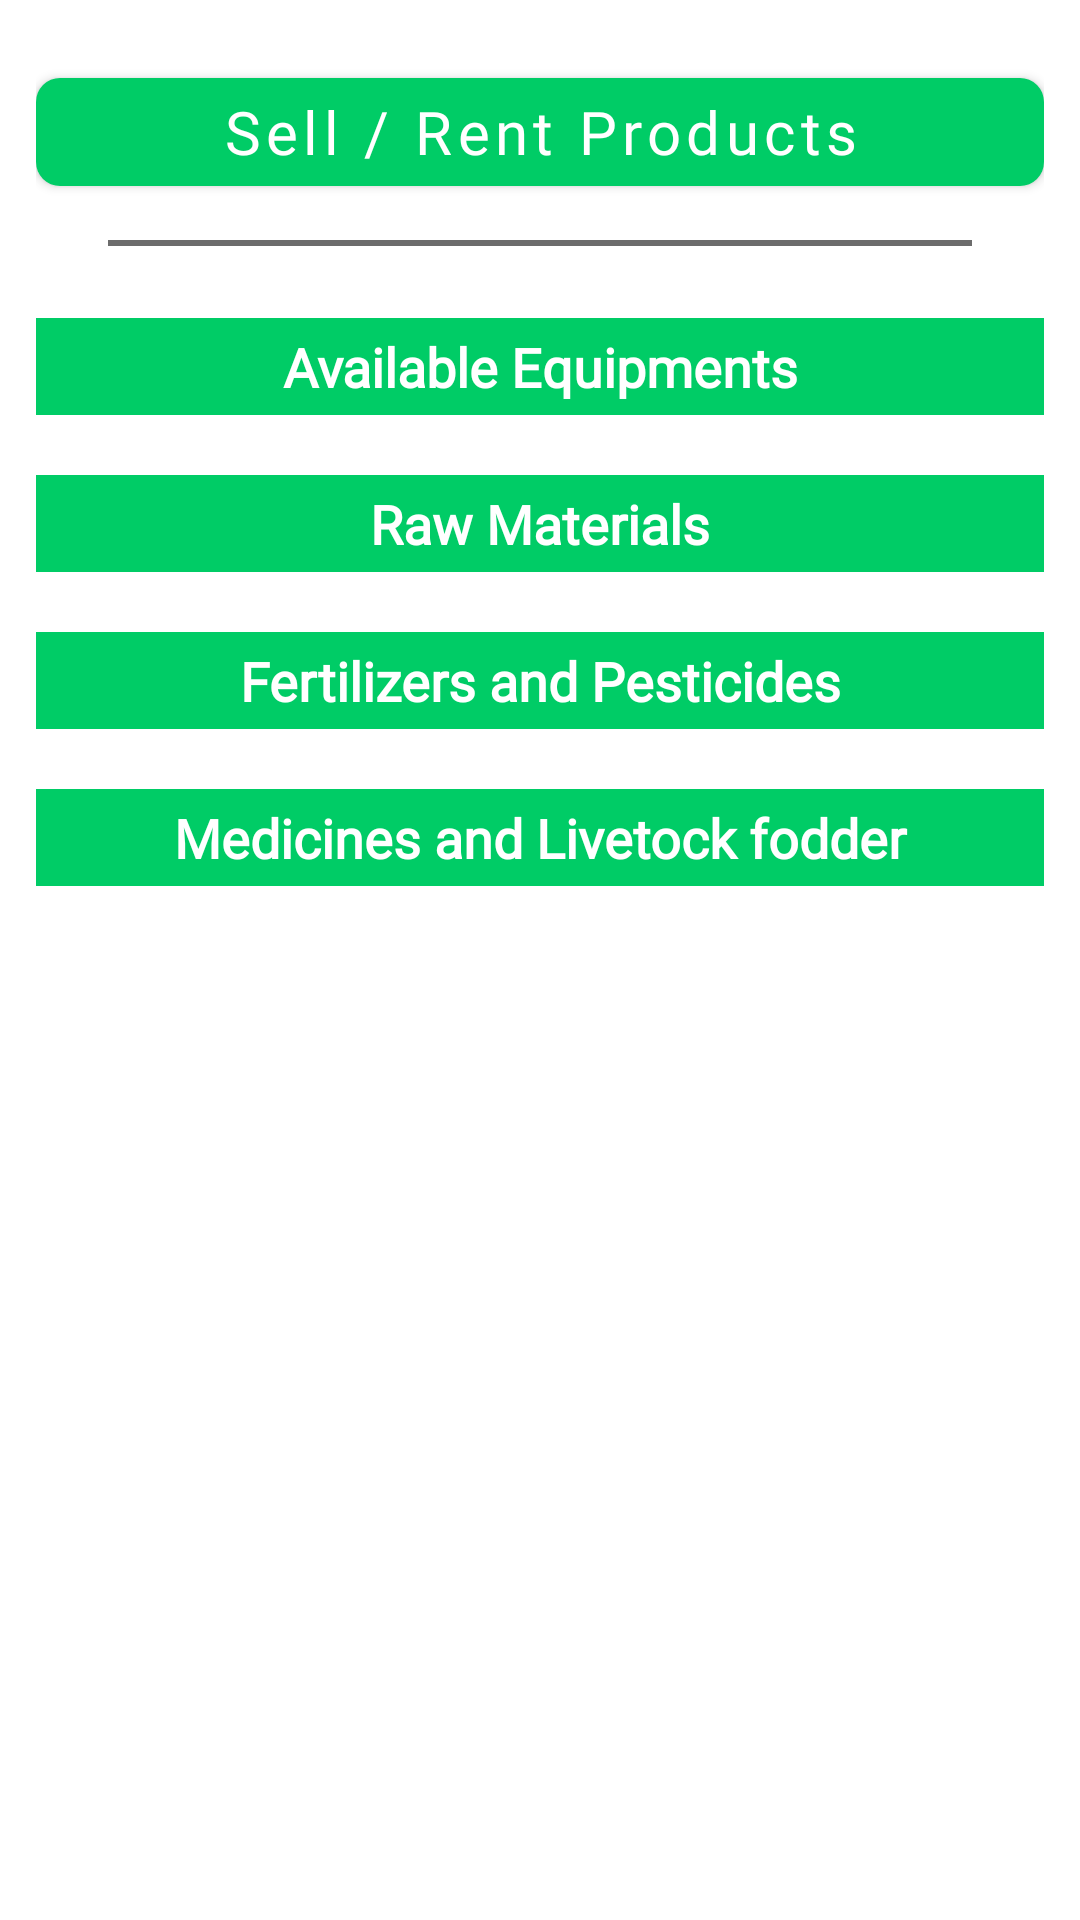

Write the Android layout XML for this screen, with the resource values it uses.
<!-- AndroidManifest.xml: application theme Theme.AgroSeva -->
<!-- res/layout/fragment_market.xml -->
<?xml version="1.0" encoding="utf-8"?>
<androidx.constraintlayout.widget.ConstraintLayout xmlns:android="http://schemas.android.com/apk/res/android"
    xmlns:app="http://schemas.android.com/apk/res-auto"
    android:layout_width="match_parent"
    android:layout_height="match_parent">


    <androidx.core.widget.NestedScrollView
        android:layout_width="match_parent"
        android:layout_height="match_parent">

        <androidx.constraintlayout.widget.ConstraintLayout
            android:layout_width="match_parent"
            android:layout_height="match_parent">


            <LinearLayout
                android:layout_width="match_parent"
                android:layout_height="match_parent"
                android:gravity="center_horizontal"
                android:orientation="vertical"
                android:padding="12dp">

                <com.google.android.material.button.MaterialButton
                    android:id="@+id/btnSell"
                    android:layout_width="match_parent"
                    android:layout_height="wrap_content"
                    android:layout_marginTop="8dp"
                    android:elevation="3dp"
                    android:fontFamily="@font/poppins"
                    android:text="Sell / Rent Products"
                    android:textAllCaps="false"
                    android:textSize="20sp"
                    app:cornerRadius="8dp">


                </com.google.android.material.button.MaterialButton>

                <View
                    android:layout_width="match_parent"
                    android:layout_height="2dp"
                    android:layout_marginStart="24dp"
                    android:layout_marginTop="12dp"
                    android:layout_marginEnd="24dp"
                    android:background="#6C6C6C"></View>

                <TextView
                    android:layout_width="match_parent"
                    android:layout_height="wrap_content"
                    android:layout_marginTop="24dp"
                    android:layout_marginBottom="12dp"
                    android:background="@color/green"
                    android:fontFamily="@font/poppins"
                    android:gravity="center"
                    android:padding="4dp"
                    android:text="Available Equipments"
                    android:textColor="@color/white"
                    android:textSize="18sp"
                    android:textStyle="bold" />


                <androidx.recyclerview.widget.RecyclerView
                    android:id="@+id/rvMachines"
                    android:layout_width="match_parent"
                    android:layout_height="wrap_content"
                    android:layout_marginBottom="8dp">

                </androidx.recyclerview.widget.RecyclerView>


                <TextView
                    android:id="@+id/campaignTitle"
                    android:layout_width="match_parent"
                    android:layout_height="wrap_content"
                    android:background="@color/green"
                    android:fontFamily="@font/poppins"
                    android:gravity="center"
                    android:padding="4dp"
                    android:text="Raw Materials"
                    android:textColor="@color/white"
                    android:textSize="18sp"
                    android:textStyle="bold">

                </TextView>

                <androidx.recyclerview.widget.RecyclerView
                    android:id="@+id/rvRaw"
                    android:layout_width="match_parent"
                    android:layout_height="wrap_content"
                    android:layout_marginTop="12dp"
                    android:layout_marginBottom="8dp">

                </androidx.recyclerview.widget.RecyclerView>

                <TextView
                    android:id="@+id/campaignTitle2"
                    android:layout_width="match_parent"
                    android:layout_height="wrap_content"
                    android:background="@color/green"
                    android:fontFamily="@font/poppins"
                    android:gravity="center"
                    android:padding="4dp"
                    android:text="Fertilizers and Pesticides"
                    android:textColor="@color/white"
                    android:textSize="18sp"
                    android:textStyle="bold">

                </TextView>

                <androidx.recyclerview.widget.RecyclerView
                    android:id="@+id/rvftpst"
                    android:layout_width="match_parent"
                    android:layout_height="wrap_content"
                    android:layout_marginTop="12dp"
                    android:layout_marginBottom="8dp">

                </androidx.recyclerview.widget.RecyclerView>

                <TextView
                    android:id="@+id/campaignTitle3"
                    android:layout_width="match_parent"
                    android:layout_height="wrap_content"
                    android:background="@color/green"
                    android:fontFamily="@font/poppins"
                    android:gravity="center"
                    android:padding="4dp"
                    android:text="Medicines and Livetock fodder"
                    android:textColor="@color/white"
                    android:textSize="18sp"
                    android:textStyle="bold">

                </TextView>

                <androidx.recyclerview.widget.RecyclerView
                    android:id="@+id/rvfodder"
                    android:layout_width="match_parent"
                    android:layout_height="wrap_content"
                    android:layout_marginTop="12dp"
                    android:layout_marginBottom="8dp">

                </androidx.recyclerview.widget.RecyclerView>

            </LinearLayout>
        </androidx.constraintlayout.widget.ConstraintLayout>
    </androidx.core.widget.NestedScrollView>


</androidx.constraintlayout.widget.ConstraintLayout>
<!-- resources referenced by this layout -->
<resources>
  <color name="green">#00CC66</color>
  <color name="white">#FFFFFFFF</color>
  <style name="Theme.AgroSeva" parent="Theme.MaterialComponents.DayNight.NoActionBar">
          
          <item name="colorPrimary">@color/green</item>
          <item name="colorPrimaryVariant">@color/green</item>
          <item name="colorOnPrimary">@color/white</item>
          
          <item name="colorSecondary">@color/teal_200</item>
          <item name="colorSecondaryVariant">@color/teal_700</item>
          <item name="colorOnSecondary">@color/black</item>
          
          <item name="android:statusBarColor">?attr/colorPrimaryVariant</item>
          
      </style>
  <color name="teal_200">#FF03DAC5</color>
  <color name="teal_700">#FF018786</color>
  <color name="black">#FF000000</color>
</resources>
